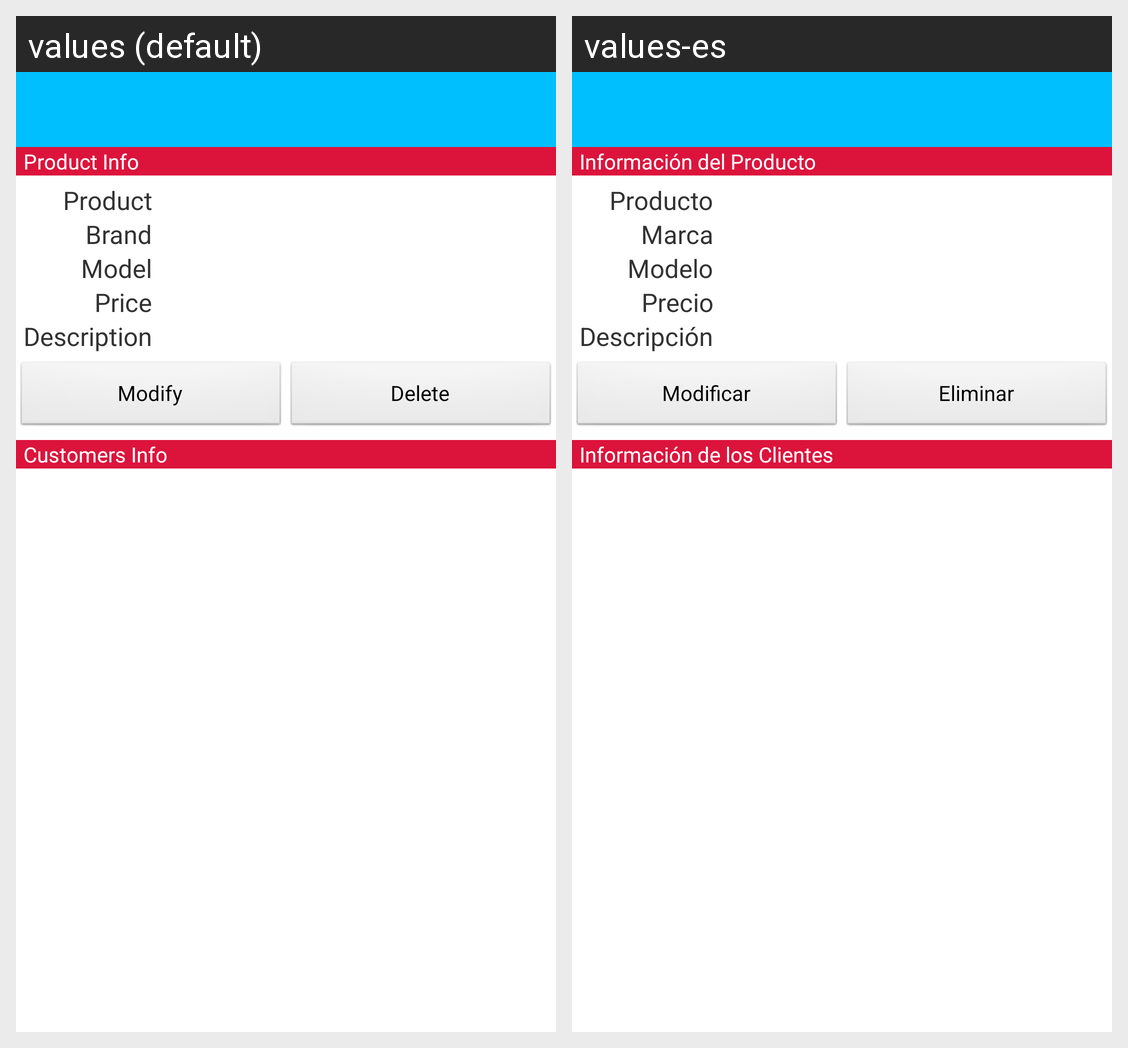

Translations of the strings shown on this Android screen, per locale in the grid:
Android screen res/layout/product_detail.xml rendered under 2 locales, left to right: values (default), values-es. Device: Nexus 5 (rendered at 1080×1920; each locale shown at half size, 540×960, under a caption strip naming it); theme AppTheme_NoTitleBar.
Strings drawn on this screen, with the default value and each locale's value (text and hints the layout hard-codes, and strings that could not be matched under every locale, appear in the picture but are not listed):

header_product_info
  values: Product Info
  values-es: Información del Producto

product_Text
  values: Product
  values-es: Producto

txtBrand_Hint
  values: Brand
  values-es: Marca

txtModel_Hint
  values: Model
  values-es: Modelo

txtPrice_Hint
  values: Price
  values-es: Precio

txtDesc_Hint
  values: Description
  values-es: Descripción

btnModify_Text
  values: Modify
  values-es: Modificar

btnDelete_Text
  values: Delete
  values-es: Eliminar

header_customers_info
  values: Customers Info
  values-es: Información de los Clientes
